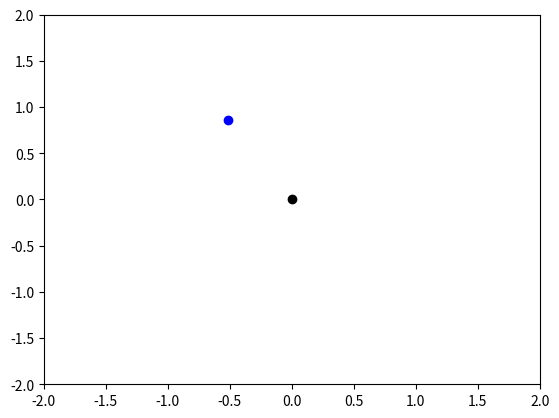

Write the Python code that produced this figure. (Note: this script raises an exception after producing the figure.)
from matplotlib import pyplot as plt
import numpy as np


# In[5]:


class atom:
    def __init__(self, x, v, m):
        self.x = x
        self.v = v
        self.m = m
        self.x_prev = None
        self.v_prev = None
    
    def F(self):
        G = 0.01
        M = 100
        r2 = self.x[0]**2 + self.x[1]**2
        wF = G * (M * self.m / r2)
        F = [-(self.x[0] * wF)/ r2**(1/2), -(self.x[1] * wF)/ r2**(1/2)]
        
        return F
                      
    def E(self):
        E_k = self.m * (self.v[0]**2 + self.v[1]**2) / 2
        E_p = (self.F()[0]**2 + self.F()[1]**2)**(1/2)  * (self.x[0]**2 + self.x[1]**2) ** (1/2)
        E_c = E_p + E_k
        
        return (E_k, E_p, E_c)
        
    def Euler_next(self, dt):
        
        F = self.F()
        
        x0 = self.x[0] + self.v[0] * dt + (F[0] * dt ** 2) / (2 * self.m)
        x1 = self.x[1] + self.v[1] * dt + (F[1] * dt ** 2) / (2 * self.m)
        
        v0 = self.v[0] + (F[0] * dt) / self.m
        v1 = self.v[1] + (F[1] * dt) / self.m
        
        self.x_prev = self.x
        self.v_prev = self.v
        
        self.x = [x0,x1]
        self.v = [v0,v1]
        
        return (self.x, self.v)
    
    def Verlet_next(self, dt):
        
        F = self.F()
        
        if self.x_prev == None:
            #self.x_prev = [2 * self.v[0] * dt - self.x[0], 2 * self.v[1] * dt - self.x[1]]
            #print('x_prev = ', self.x_prev )
            self.Euler_next(dt)
        
        x0 = 2 * self.x[0] - self.x_prev[0] + (F[0] * dt ** 2) / self.m
        x1 = 2 * self.x[1] - self.x_prev[1] + (F[1] * dt ** 2) / self.m
        
        v0 = (x0 - self.x_prev[0]) / 2 * dt
        v1 = (x1 - self.x_prev[1]) / 2 * dt
        
        self.x_prev = self.x
        self.v_prev = self.v
        
        self.x = [x0,x1]
        self.v = [v0,v1]
        
        return (self.x, self.v)
    
    
    def LF_next(self, dt):
        
        F = self.F()
        
        if self.x_prev == None:
            self.Euler_next(dt)
        
        v_less = [(self.x[0] - self.x_prev[0])/ dt , (self.x[1] - self.x_prev[1])/ dt]
        v_more = [v_less[0] + F[0] * dt / self.m, v_less[1] + F[1] * dt / self.m]
        
        x = [self.x[0] + v_more[0] * dt, self.x[1] + v_more[1] * dt]
        v = [(v_less[0] + v_more[0])/2 , (v_less[1] + v_more[1])/2]
        
        self.x_prev = self.x
        self.v_prev = self.v
        
        self.x = x
        self.v = v
        
        return (self.x, self.v)


# In[14]:


class simulation:
    def __init__(self, atom, steps, dt):
        self.steps = steps
        self.dt = dt
        self.atom = atom
        
    def do_simulation(self, type = 'V'):
        X = np.empty((self.steps,2))
        Energy = np.empty((self.steps,3))
        for step in range(self.steps):

            if type == 'E':
                for i in range(self.steps):
                    next_x = self.atom.Euler_next(self.dt)
                    E = self.atom.E()
                    if (i%100 == 0):
                        X[step][0] = next_x[0][0]
                        X[step][1] = next_x[0][1]
                        Energy[step][0] = E[0]
                        Energy[step][1] = E[1]
                        Energy[step][2] = E[2]
            
            elif type == 'LF':
                for i in range(self.steps):
                    next_x = self.atom.LF_next(self.dt)
                    E = self.atom.E()
                    if (i%100 == 0):
                        X[step][0] = next_x[0][0]
                        X[step][1] = next_x[0][1]
                        Energy[step][0] = E[0]
                        Energy[step][1] = E[1]
                        Energy[step][2] = E[2]
            
            elif type == 'V':
                for i in range(self.steps):
                    next_x = self.atom.Verlet_next(self.dt)
                    E = self.atom.E()
                    if (i%100 == 0):
                        X[step][0] = next_x[0][0]
                        X[step][1] = next_x[0][1]
                        Energy[step][0] = E[0]
                        Energy[step][1] = E[1]
                        Energy[step][2] = E[2]
        
        return X, Energy


def save_frames(simulation, steps, prefix, skip=10):
    X = simulation.do_simulation()[0]
    k = 0
    for i in range(steps):
        plt.axis([-2, 2, -2, 2])
        plt.scatter(x=0,y=0,c='black')
        plt.scatter(x=X[i,0],y=X[i,1],c='blue')
        plt.savefig('./frames/'+prefix+'_{:05d}.png'.format(k), bbox_inches='tight', pad_inches=0., dpi=300)
        plt.close() 
        k += 1

def save_energy(simulation, steps, path):
    E = simulation.do_simulation()[1]

    fig, axs = plt.subplots(3, 1, figsize=(9, 9), sharex=True)
    axs[0].plot(E[:][0])
    axs[0].set_title('Energia kinetyczna')
    axs[1].plot(E[:][1])
    axs[1].set_title('Energia potencjalna')
    axs[2].plot(E[:][2])
    axs[2].set_title('Energia calkowita')
    
    plt.show()
    plt.savefig(path, bbox_inches='tight', pad_inches=0., dpi=300)
    plt.close() 

A = atom([0,1], [1,0], 0.1)
S = simulation(A, 100, 0.01)
S.do_simulation('V')

save_frames(S,100,'V')
save_energy(S,10000,'energiaV.png')

S.do_simulation('E')

save_frames(S,100,'E')
save_energy(S,10000,'energiaE.png')

S.do_simulation('LF')

save_frames(S,100,'LF')
save_energy(S,10000,'energiaLF.png')
